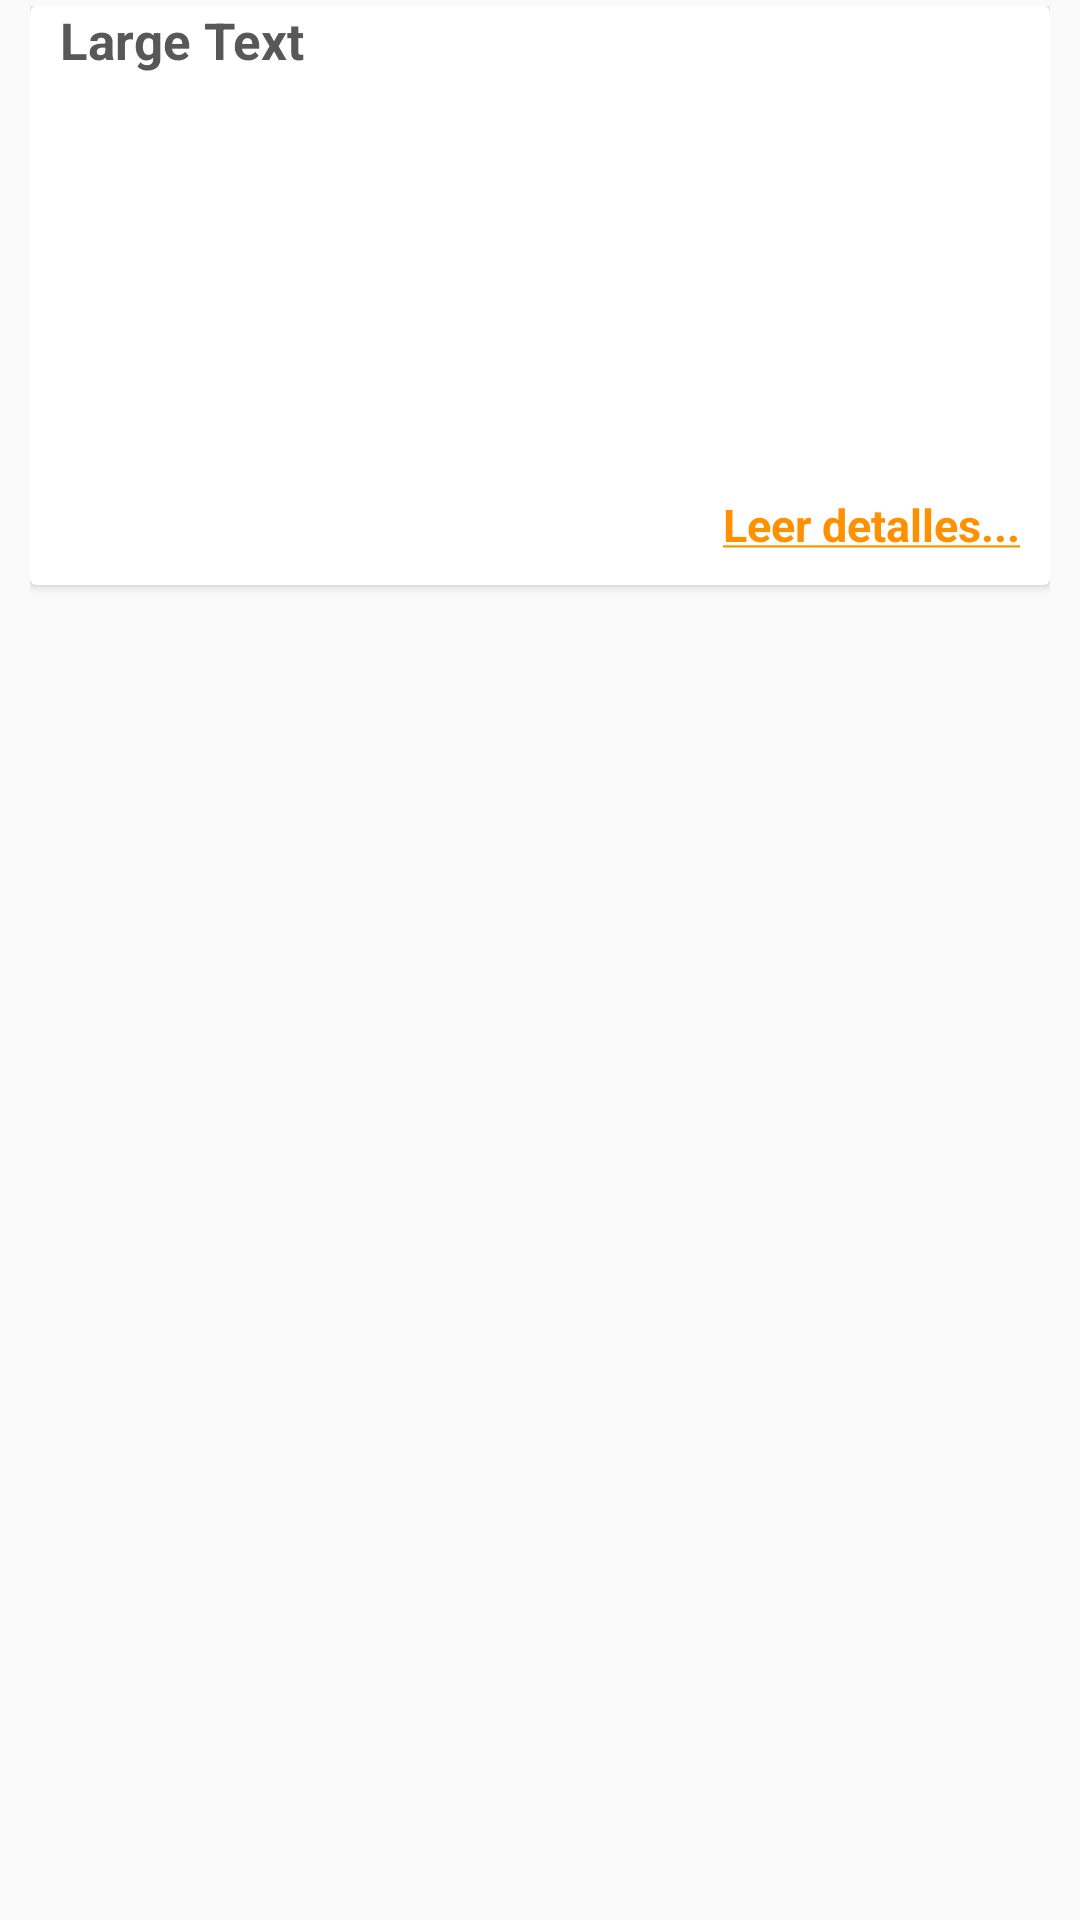

Here is an Android app screen rendered from its layout file. Give the layout XML and the strings, colors and styles it references.
<!-- AndroidManifest.xml: application theme CustomActionBarTheme -->
<!-- res/layout/noticia_feeds.xml -->
<?xml version="1.0" encoding="utf-8"?>
<RelativeLayout
    xmlns:android="http://schemas.android.com/apk/res/android"
    android:layout_height="wrap_content"
    android:layout_width="match_parent"
    android:paddingLeft="10dp"
    android:paddingRight="10dp"
    android:paddingBottom="3dp"
    android:paddingTop="2dp">

    <android.support.v7.widget.CardView
        android:layout_width="match_parent"
        android:layout_height="wrap_content"
        android:id="@+id/scoresContainer">

        <RelativeLayout
            android:id="@+id/root"
            android:layout_width="match_parent"
            android:layout_height="match_parent"
            android:paddingLeft="10dp"
            android:paddingRight="10dp"
            android:paddingBottom="10dp"
            android:background="?attr/selectableItemBackground">
            
            <TextView
                android:layout_width="match_parent"
                android:layout_height="wrap_content"
                android:text="Large Text"
                android:id="@+id/titulo"
                android:layout_alignParentLeft="true"
                android:layout_alignParentStart="true"
                android:layout_alignParentRight="true"
                android:layout_alignParentEnd="true"
                android:textSize="17dp"
                android:textColor="#ff585858"
                android:textStyle="bold"
                android:textAppearance="?android:attr/textAppearanceMedium" />

            <ImageView
                android:layout_width="match_parent"
                android:layout_height="140dp"
                android:id="@+id/noti_photo"
                android:layout_below="@+id/titulo"
                android:layout_alignParentLeft="true"
                android:layout_alignParentStart="true" />

            <TextView
                android:layout_width="wrap_content"
                android:layout_height="wrap_content"
                android:textAppearance="?android:attr/textAppearanceMedium"
                android:text="@string/leer_noti"
                android:id="@+id/textView4"
                android:textSize="15dp"
                android:textColor="#ffff9000"
                android:layout_below="@+id/noti_photo"
                android:layout_alignParentEnd="true"
                android:textStyle="bold" />


        </RelativeLayout>

    </android.support.v7.widget.CardView>

</RelativeLayout>
<!-- resources referenced by this layout -->
<resources>
  <string name="leer_noti"><u>Leer detalles...</u></string>
  <style name="CustomActionBarTheme" parent="@style/Theme.AppCompat.Light.DarkActionBar">
          <item name="android:actionMenuTextColor">@color/actionbar_text</item>
          <item name="android:actionBarStyle">@style/MyActionBar</item>
          <item name="android:actionBarTabTextStyle">@style/MyActionBarTabText</item>
  
          
          <item name="actionBarStyle">@style/MyActionBar</item>
          <item name="actionBarTabTextStyle">@style/MyActionBarTabText</item>
          <item name="actionMenuTextColor">@color/actionbar_text</item>
      </style>
  <color name="actionbar_text">#ffffff</color>
  <style name="MyActionBar" parent="@style/Widget.AppCompat.Light.ActionBar.Solid.Inverse">
          <item name="android:background">@color/actionbar_background</item>
          <item name="android:titleTextStyle">@style/MyActionBarTitleText</item>
  
          
          <item name="background">@color/actionbar_background</item>
          <item name="titleTextStyle">@style/MyActionBarTitleText</item>
      </style>
  <style name="MyActionBarTabText" parent="@style/Widget.AppCompat.ActionBar.TabText">
          <item name="android:textColor">@color/actionbar_text</item>
      </style>
  <color name="actionbar_background">#2a536b</color>
  <style name="MyActionBarTitleText" parent="@style/TextAppearance.AppCompat.Widget.ActionBar.Title">
          <item name="android:textColor">@color/actionbar_text</item>
      </style>
</resources>
